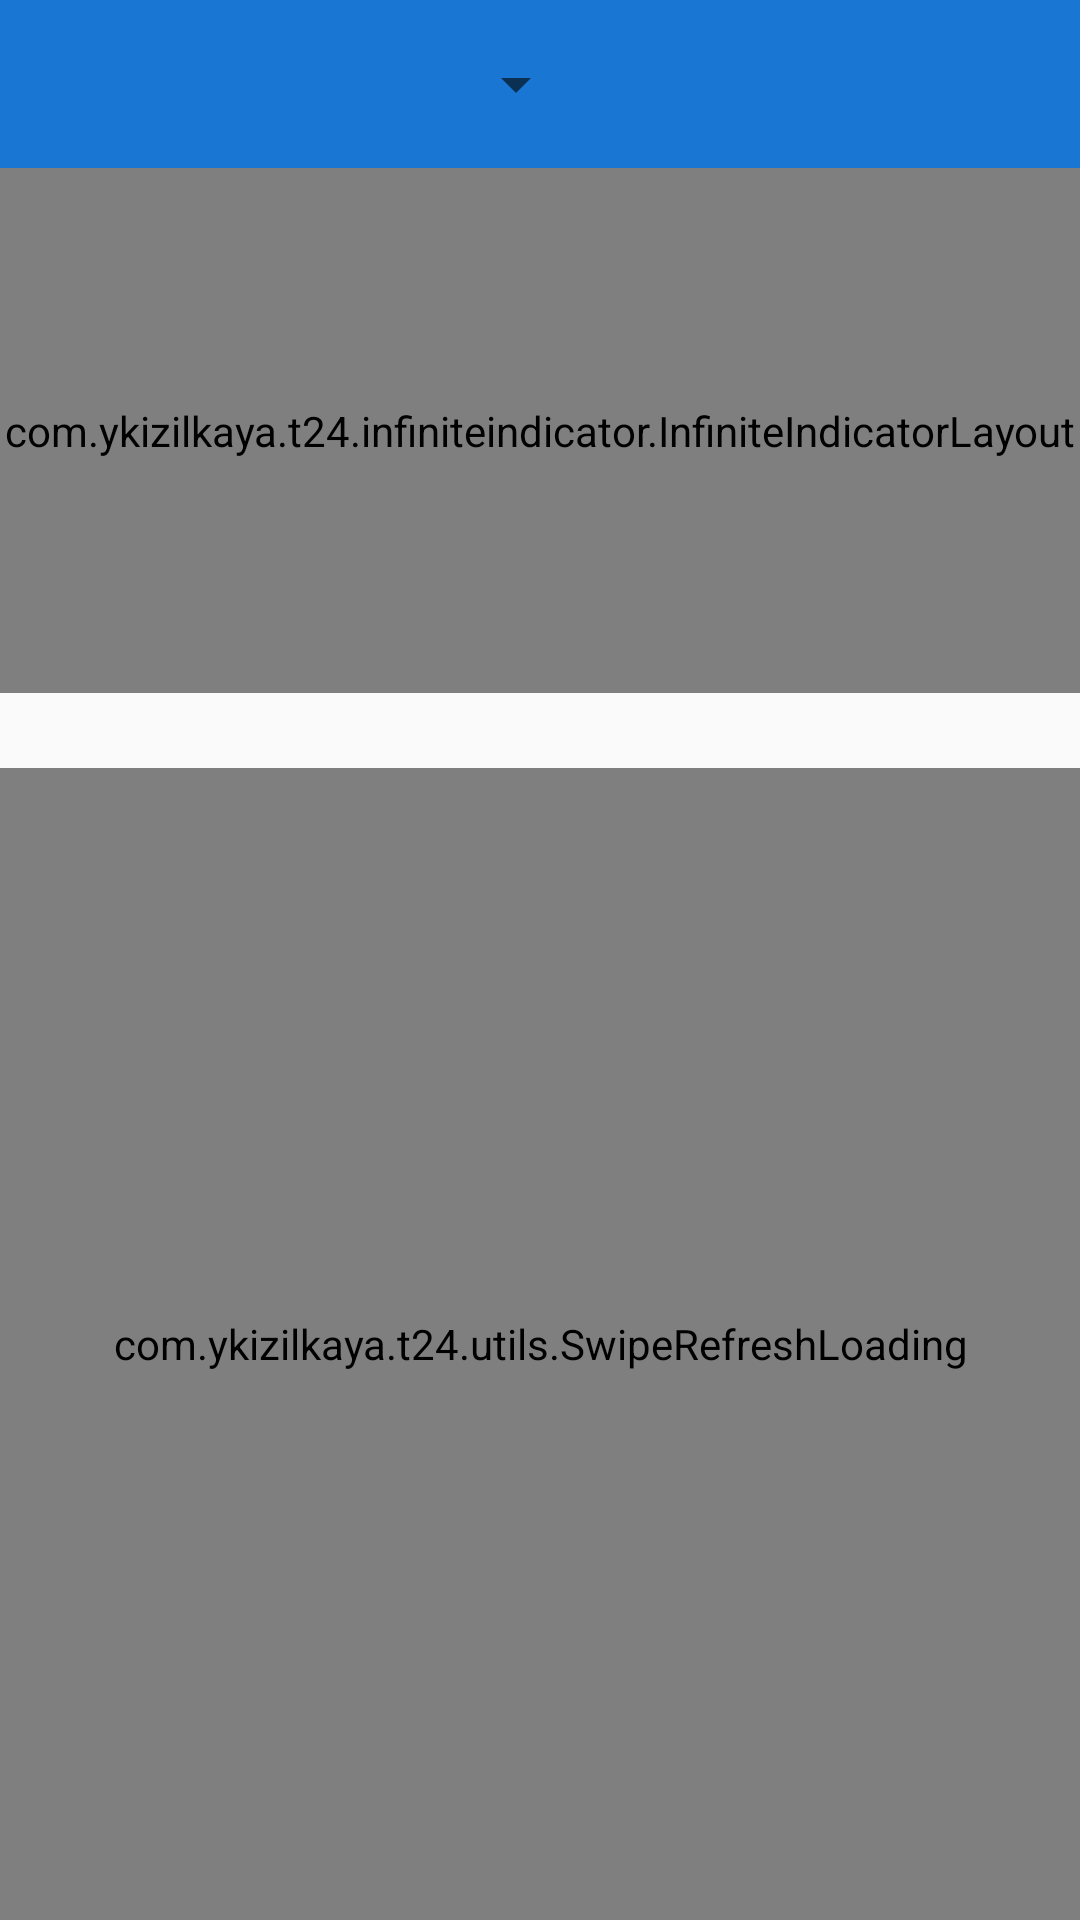

Reconstruct the res/layout file that produces this screen, plus the resources it refers to.
<!-- AndroidManifest.xml: application theme AppTheme -->
<!-- res/layout/fragment_mainnews.xml -->
<?xml version="1.0" encoding="utf-8"?>
<LinearLayout
    xmlns:android="http://schemas.android.com/apk/res/android"
    xmlns:app="http://schemas.android.com/apk/res-auto"
    android:layout_width="match_parent"
    android:layout_height="match_parent"
    android:orientation="vertical">

    <include

        android:id="@+id/toolbar"
        layout="@layout/toolbar" />


    <LinearLayout
        android:orientation="vertical"
        android:layout_width="match_parent"
        android:layout_height="200dp">

        <com.ykizilkaya.t24.infiniteindicator.InfiniteIndicatorLayout
            android:id="@+id/indicator_default_circle"
            app:indicator_type="indicator_anim_circle"
            android:layout_weight="1"
            android:layout_height="0dp"
            android:layout_width="match_parent"/>

        <TextView
            android:id="@+id/titleNewsTv"
            android:singleLine="true"
            android:textColor="@color/one"
            android:padding="3dp"
            android:layout_width="match_parent"
            android:layout_height="wrap_content"/>

    </LinearLayout>

    <com.ykizilkaya.t24.utils.SwipeRefreshLoading
        android:id="@+id/refreshLayout"
        android:layout_width="match_parent"
        app:layout_behavior="@string/appbar_scrolling_view_behavior"
        android:layout_height="match_parent">

        <android.support.v7.widget.RecyclerView
            android:id="@+id/newsRecyclerView"
            android:layout_width="match_parent"
            android:layout_height="match_parent"
            android:background="@color/cs"/>

    </com.ykizilkaya.t24.utils.SwipeRefreshLoading>

</LinearLayout>
<!-- res/layout/toolbar.xml (included above) -->
<?xml version="1.0" encoding="utf-8"?>
<android.support.v7.widget.Toolbar xmlns:android="http://schemas.android.com/apk/res/android"
    xmlns:app="http://schemas.android.com/apk/res-auto"
    xmlns:tools="http://schemas.android.com/tools"
    android:id="@+id/toolbar"
    android:layout_width="match_parent"
    android:layout_height="wrap_content"
    android:background="?attr/colorPrimaryDark"
    android:minHeight="?attr/actionBarSize"
    app:popupTheme="@style/ThemeOverlay.AppCompat.Light">

    <Spinner
        android:id="@+id/spinner_nav"
        android:layout_width="180dp"
        android:layout_height="wrap_content" />

    <ImageView
        android:id="@+id/imgRefresh"
        android:layout_width="wrap_content"
        android:layout_height="wrap_content"
        android:padding="8dp"
        android:layout_marginLeft="32dp"
        android:background="@drawable/ic_autorenew_black_24dp" />

</android.support.v7.widget.Toolbar>
<!-- resources referenced by this layout -->
<resources>
  <color name="cs">#cccccc</color>
  <color name="one">#111111</color>
  <style name="AppTheme" parent="Theme.AppCompat.Light.NoActionBar">
          <item name="colorPrimary">@color/ColorPrimary</item>
          <item name="colorPrimaryDark">@color/ColorPrimaryDark</item>
          <item name="colorAccent">@color/ColorAcent</item>
          <item name="android:listDivider">@android:color/transparent</item>
      </style>
  <color name="ColorPrimary">#2196F3</color>
  <color name="ColorPrimaryDark">#1976D2</color>
  <color name="ColorAcent">#9575CD</color>
</resources>
